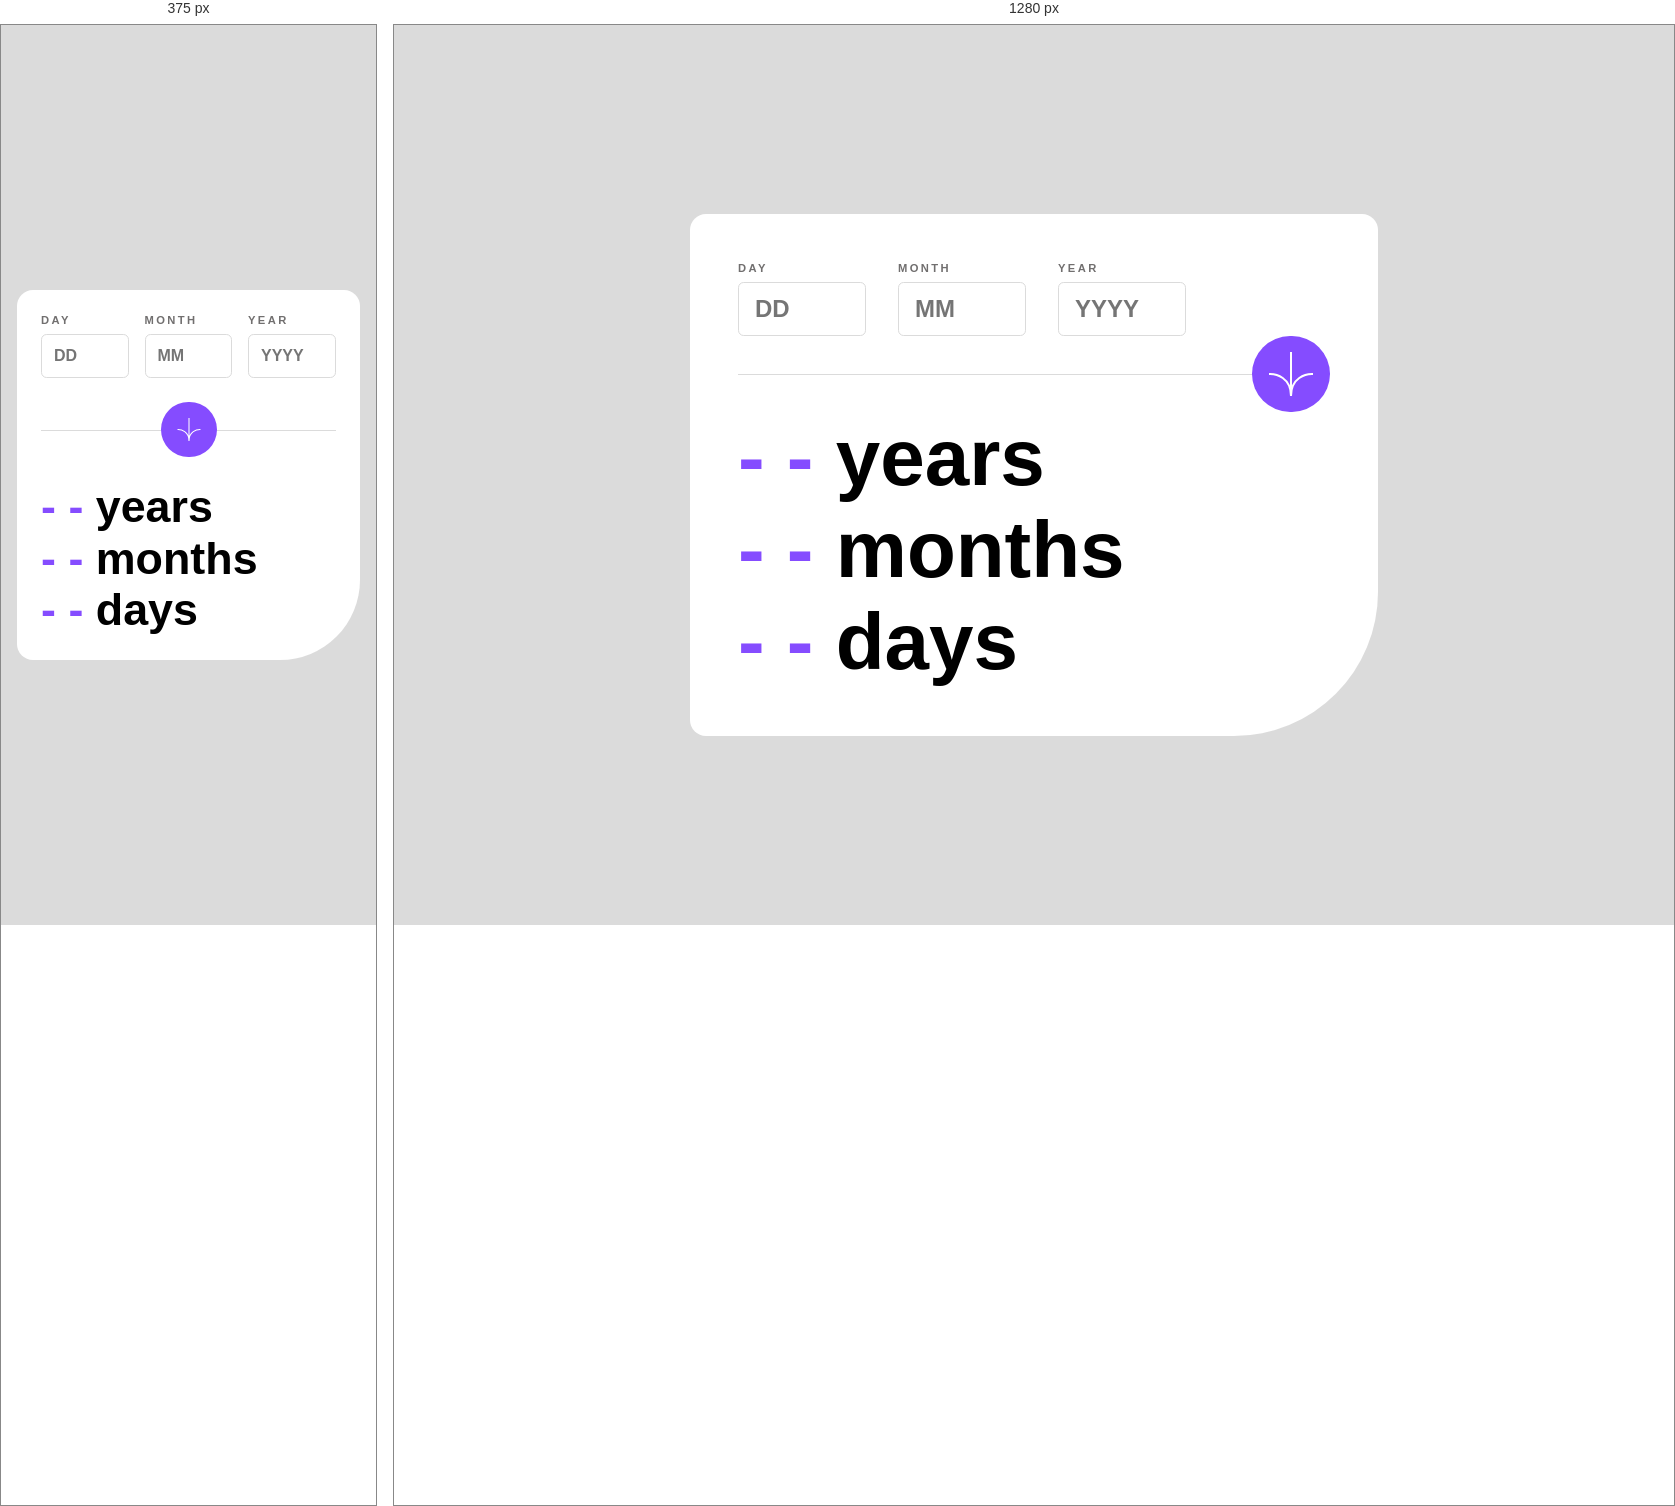
Rendered at 375 px and 1280 px, left to right.

<!-- file: index.html -->
<!DOCTYPE html>
<html lang="en">
  <head>
    <meta charset="UTF-8" />
    <meta name="viewport" content="width=device-width, initial-scale=1.0" />
    <title>Age calculator app</title>
    <link rel="stylesheet" href="style.css" />
    <link
      rel="shortcut icon"
      href="images/favicon-32x32.png"
      type="image/x-icon" />
    <script src="script.js" defer></script>
  </head>
  <body>
    <div class="calculator">
      <form class="calculator__form">
        <div class="calculator__field">
          <label for="day">Day</label>
          <input type="text" id="day" placeholder="DD" />
        </div>
        <div class="calculator__field">
          <label for="month">Month</label>
          <input type="text" id="month" placeholder="MM" />
        </div>
        <div class="calculator__field">
          <label for="year">Year</label>
          <input type="text" id="year" placeholder="YYYY" />
        </div>
      </form>

      <div class="calculator__button">
        <img src="images/icon-arrow.svg" alt="arrow icon" />
      </div>

      <div class="calculator__result">
        <div><span id="years" class="calculator__value">- -</span> years</div>
        <div><span id="months" class="calculator__value">- -</span> months</div>
        <div><span id="days" class="calculator__value">- -</span> days</div>
      </div>
    </div>
  </body>
</html>


/* @media block from style.css */
@media (max-width: 35rem) {
  .calculator__button {
    justify-content: center;
  }

  .calculator__button img {
    width: 3.5rem;
  }

  .calculator__button {
    margin-block: 1.5rem;
  }
}